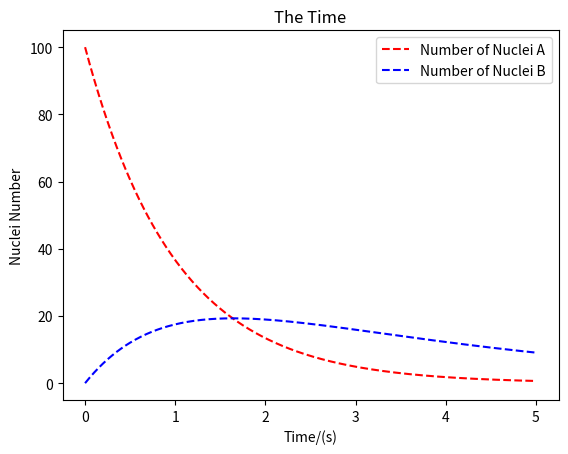

Python code for this plot:
import matplotlib.pylab as plt

N_Aall=[]
N_Ball=[]
t=[]
N_Aall.append(100.0)
N_Ball.append(0.0)
t.append(0.0)
Ta=1
Tb=3
dt=0.01
endtime=5.0
for i in range(int(endtime/dt)):
    equ1=N_Aall[-1]-(N_Aall[-1])/Ta*dt
    equ2=N_Ball[-1]+(N_Aall[-1]-N_Ball[-1])/Tb*dt
    N_Aall.append(equ1);N_Ball.append(equ2)
    t.append(dt*(i+1))



line1,=plt.plot(t,N_Aall,'r--')
line2,=plt.plot(t,N_Ball,'b--')
plt.xlabel('Time/(s)')
plt.ylabel('Nuclei Number')
plt.legend((line1,line2),('Number of Nuclei A','Number of Nuclei B'))
plt.title('The Time')


